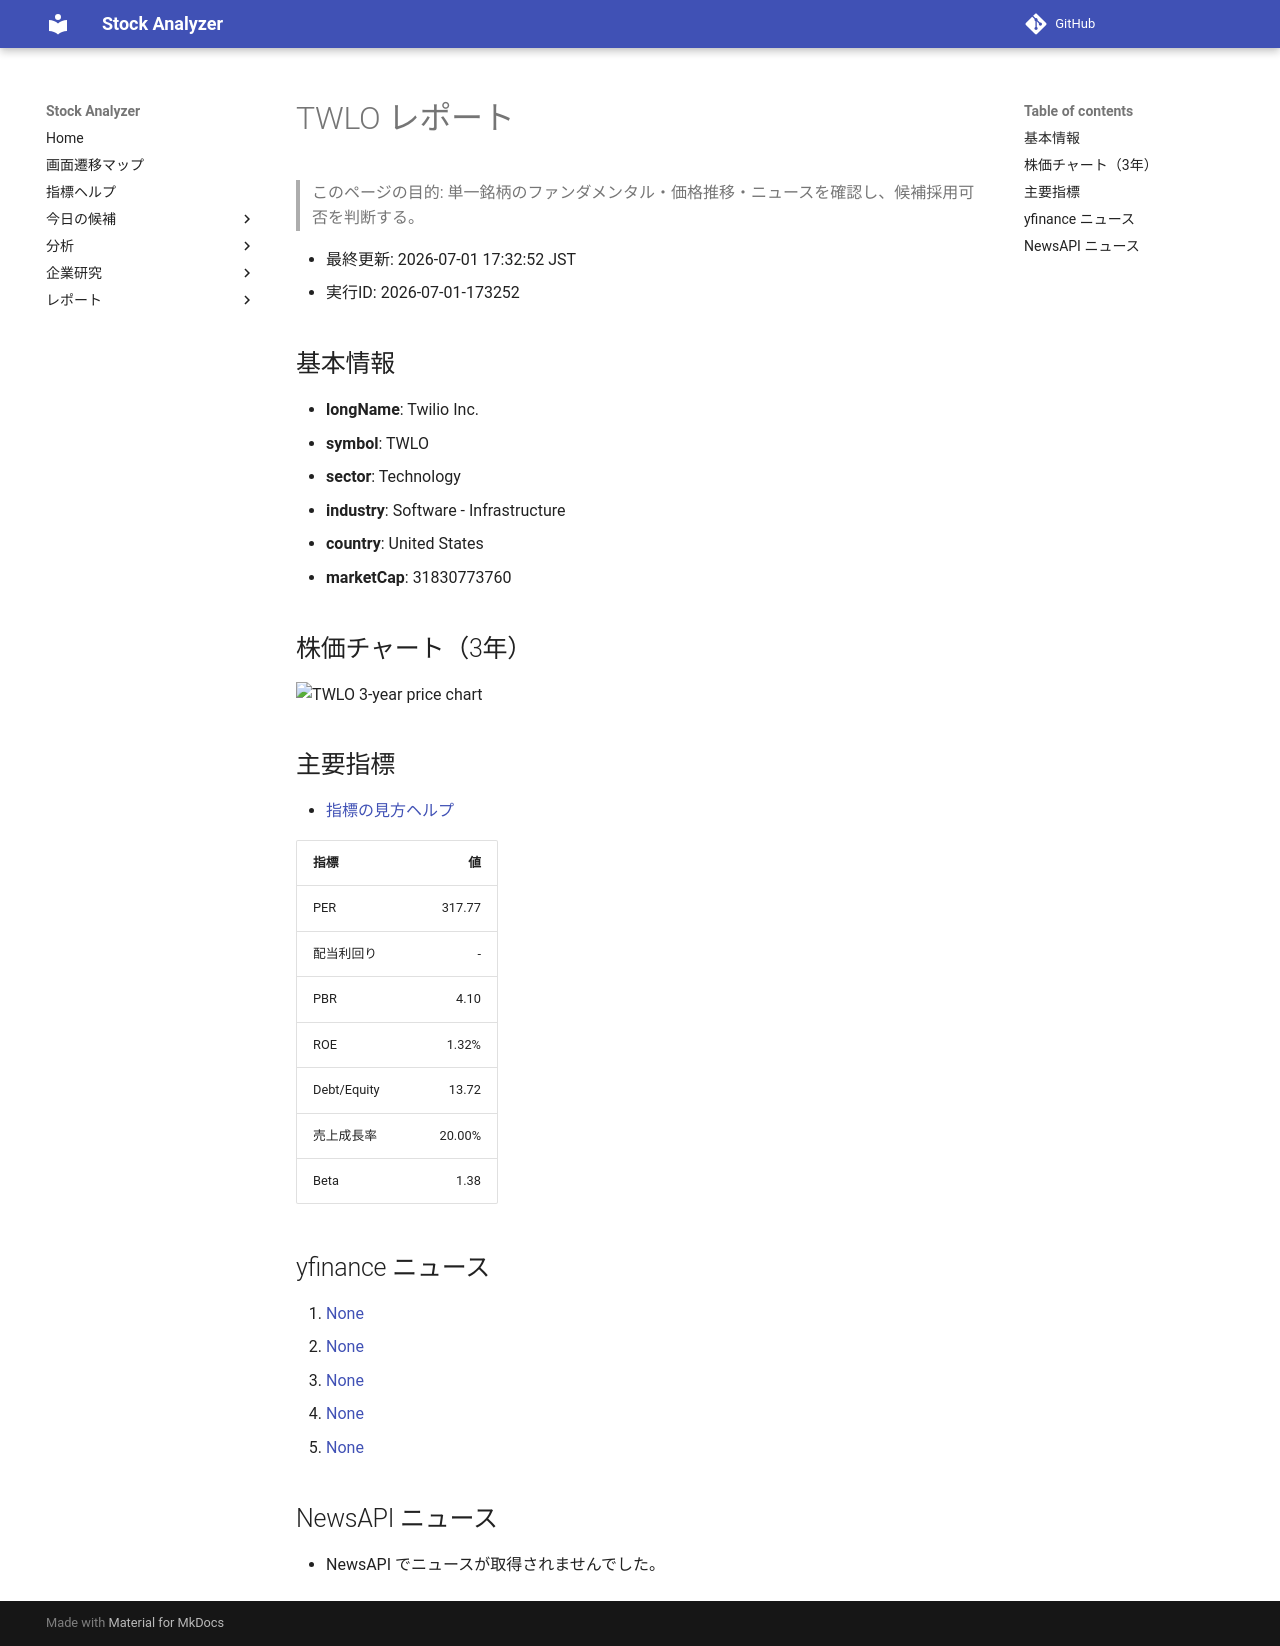

repository: Yumi-note/Making-APP · page: reports/2026-07-01/173252/TWLO/index.html · generator: mkdocs

# TWLO レポート

> このページの目的: 単一銘柄のファンダメンタル・価格推移・ニュースを確認し、候補採用可否を判断する。

- 最終更新: 2026-07-01 17:32:52 JST
- 実行ID: 2026-07-01-173252

## 基本情報

- **longName**: Twilio Inc.
- **symbol**: TWLO
- **sector**: Technology
- **industry**: Software - Infrastructure
- **country**: United States
- **marketCap**: 31830773760

## 株価チャート（3年）

![TWLO 3-year price chart](TWLO_3y.png)

## 主要指標

- [指標の見方ヘルプ](../../../../indicators.md)

| 指標 | 値 |
|---|---:|
| PER | 317.77 |
| 配当利回り | - |
| PBR | 4.10 |
| ROE | 1.32% |
| Debt/Equity | 13.72 |
| 売上成長率 | 20.00% |
| Beta | 1.38 |

## yfinance ニュース

1. [None](None)
2. [None](None)
3. [None](None)
4. [None](None)
5. [None](None)

## NewsAPI ニュース

- NewsAPI でニュースが取得されませんでした。
